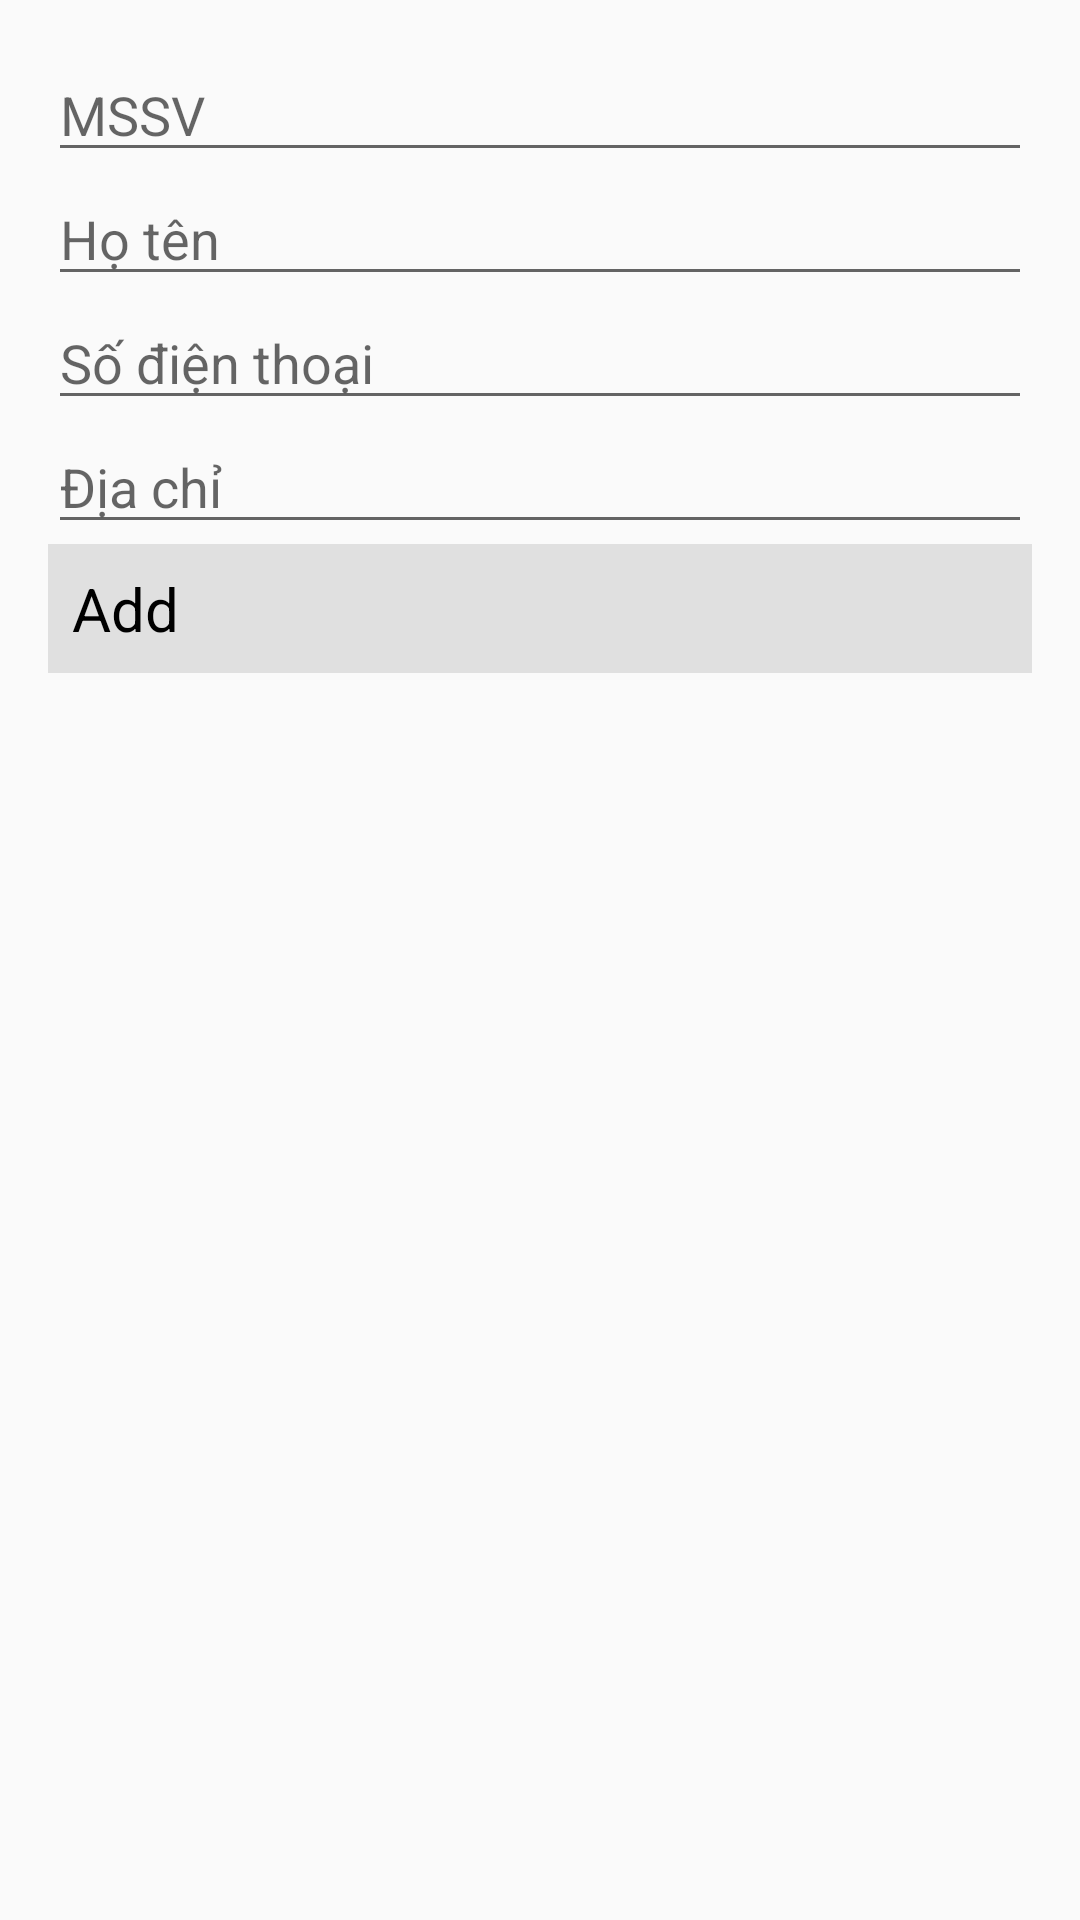

Write the Android layout XML for this screen, with the resource values it uses.
<!-- AndroidManifest.xml: application theme Theme.AndroidBTVN -->
<!-- res/layout/activity_add.xml -->
<LinearLayout xmlns:android="http://schemas.android.com/apk/res/android"
    android:orientation="vertical"
    android:padding="16dp"
    android:layout_width="match_parent"
    android:layout_height="match_parent">

    <EditText
        android:id="@+id/edtMSSV"
        android:hint="MSSV"
        android:layout_width="match_parent"
        android:layout_height="wrap_content"/>

    <EditText
        android:id="@+id/edtHoTen"
        android:hint="Họ tên"
        android:layout_width="match_parent"
        android:layout_height="wrap_content"/>

    <EditText
        android:id="@+id/edtSDT"
        android:hint="Số điện thoại"
        android:layout_width="match_parent"
        android:layout_height="wrap_content"/>

    <EditText
        android:id="@+id/edtDiaChi"
        android:hint="Địa chỉ"
        android:layout_width="match_parent"
        android:layout_height="wrap_content"/>

    <Button
        android:id="@+id/btnAdd"
        android:text="Add"
        android:layout_width="match_parent"
        android:layout_height="wrap_content"/>

</LinearLayout>
<!-- resources referenced by this layout -->
<resources>
  <style name="Theme.AndroidBTVN" parent="Theme.AppCompat.Light.NoActionBar">
          <item name="colorPrimary">#2196F3</item>
          <item name="colorPrimaryDark">#1976D2</item>
          <item name="colorAccent">#03A9F4</item>
          <item name="android:buttonStyle">@style/CalcButton</item>
      </style>
  <style name="CalcButton">
          <item name="android:layout_width">0dp</item>
          <item name="android:layout_height">0dp</item>
          <item name="android:layout_rowWeight">1</item>
          <item name="android:layout_columnWeight">1</item>
          <item name="android:textSize">20sp</item>
          <item name="android:padding">8dp</item>
          <item name="android:background">#E0E0E0</item>
          <item name="android:textColor">#000000</item>
      </style>
</resources>
